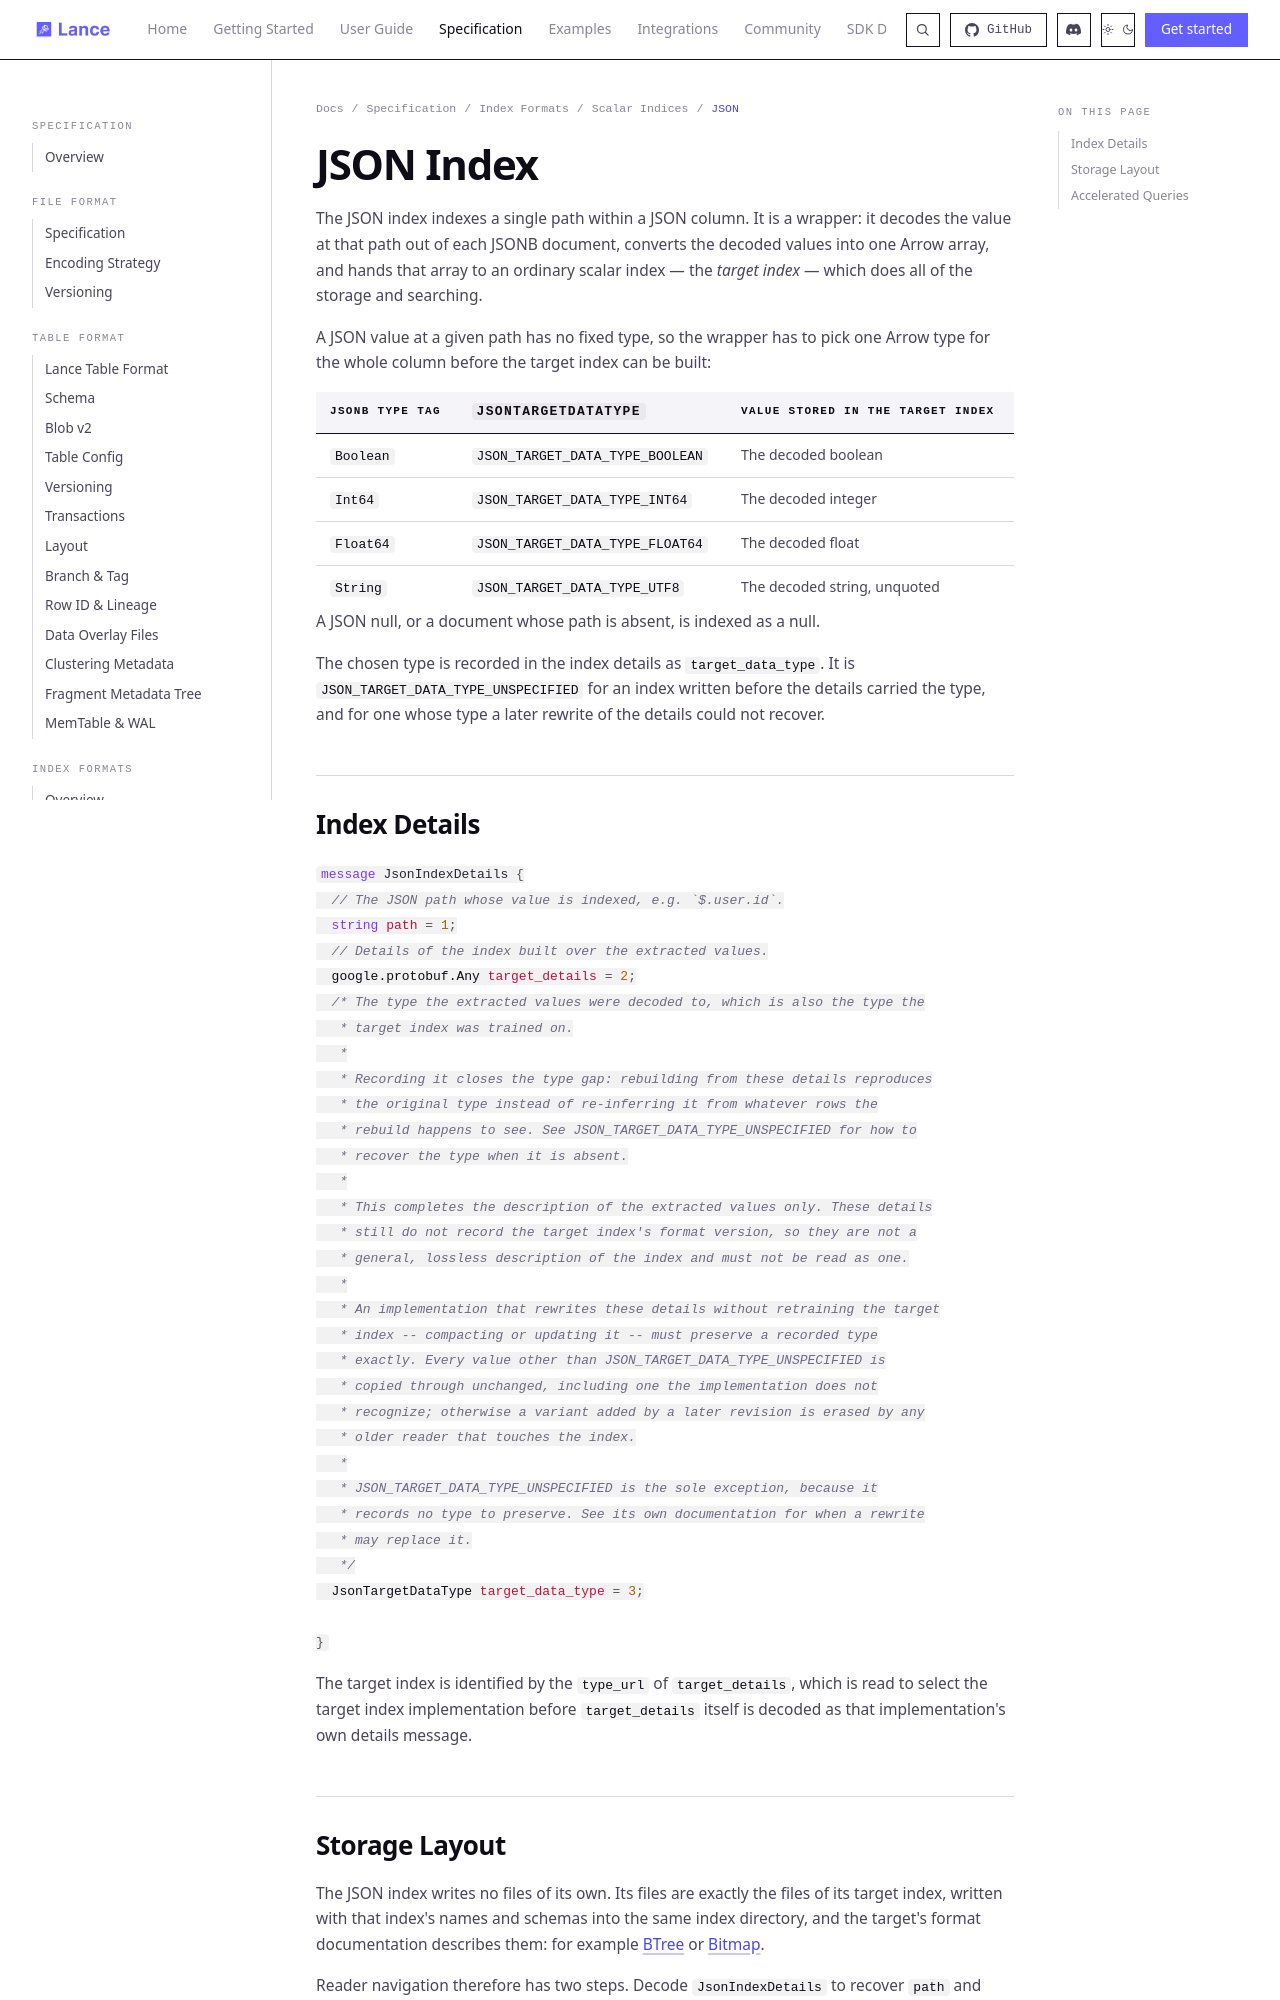

repository: niraj-mx07/lance · page: format/index/scalar/json/index.html · generator: mkdocs

# JSON Index

The JSON index indexes a single path within a JSON column. It is a wrapper: it
decodes the value at that path out of each JSONB document, converts the decoded
values into one Arrow array, and hands that array to an ordinary scalar index —
the *target index* — which does all of the storage and searching.

A JSON value at a given path has no fixed type, so the wrapper has to pick one
Arrow type for the whole column before the target index can be built:

| JSONB type tag    | `JsonTargetDataType`                 | Value stored in the target index      |
|-------------------|--------------------------------------|---------------------------------------|
| `Boolean`         | `JSON_TARGET_DATA_TYPE_BOOLEAN`      | The decoded boolean                   |
| `Int64`           | `JSON_TARGET_DATA_TYPE_INT64`        | The decoded integer                   |
| `Float64`         | `JSON_TARGET_DATA_TYPE_FLOAT64`      | The decoded float                     |
| `String`          | `JSON_TARGET_DATA_TYPE_UTF8`         | The decoded string, unquoted          |

A JSON null, or a document whose path is absent, is indexed as a null.

The chosen type is recorded in the index details as `target_data_type`. It is
`JSON_TARGET_DATA_TYPE_UNSPECIFIED` for an index written before the details
carried the type, and for one whose type a later rewrite of the details could
not recover.

### Target Version

Every index has a version that is stored in the `IndexMetadata`. A JSON-wrapped
target has no `IndexMetadata` entry of its own to record a version in, and
most target types do not otherwise self-describe their version inside their
own files (MinHash LSH, which stamps `minhash_lsh_index_version` into its
own file metadata, is one exception). So the target's own version has to be
recorded somewhere in `JsonIndexDetails` itself.  The field
`target_index_version`, holds the version the target was actually built with
-- the same number that would sit in `IndexMetadata::index_version` for a
standalone instance of that type.

If `target_index_version` is absent on a JSON index then we assume that
index was built before this field existed.  Readers should use version 1
for a label list index and version 0 for all other indexes.

`target_index_version` does not affect the wrapper's `IndexMetadata::index_version`
itself, which tracks the JSON wrapper's own on-disk format and is unrelated
to the target's version; nor does it change how an old reader decides whether
it can safely skip a JSON index whose target it does not understand. That
decision is based on the target plugin's own declared maximum version.

## Index Details

```protobuf
%%% proto.message.JsonIndexDetails %%%
```

The target index is identified by the `type_url` of `target_details`, which is
read to select the target index implementation before `target_details` itself is
decoded as that implementation's own details message.
